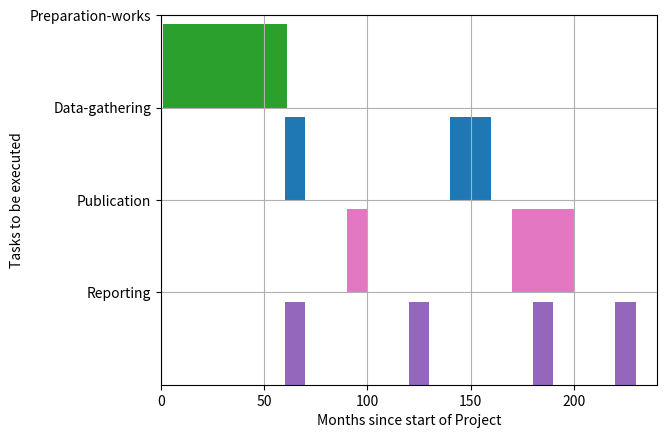

Here is the Python script that generated this plot: (Note: this script raises an exception after producing the figure.)
# Importing the matplotlb.pyplot
import matplotlib.pyplot as plt
fig, planX = plt.subplots()

# Setting XY-axis limits
planX.set_xlim(0, 240)
planX.set_ylim(0, 2)
# Setting labels for xY-axis and y-axis
planX.set_xlabel('Months since start of Project')
planX.set_ylabel('Tasks to be executed')
# Setting ticks on Xy-axis
planX.set_yticks([10, 20, 30, 40])
planX.set_yticklabels(['Reporting', 'Publication','Data-gathering', 'Preparation-works'])

# Setting graph attribute
planX.grid(True)
# Declaring multiple bars in at same level and same width
planX.broken_barh([(1, 60)],(30, 9), facecolors=('tab:green'))
planX.broken_barh([(60, 10), (140, 20)], (20, 9), facecolors=('tab:blue'))
planX.broken_barh([(90, 10), (170, 30)], (10, 9), facecolors=('tab:pink'))
planX.broken_barh([(60, 10), (120, 10), (180, 10), (220, 10)],(0, 9), facecolors=('tab:purple'))

# PDF/PNG file storage
plt.savefig('../ScheduleB.png')
plt.show()

print("============================|SecondSchedule-Page-27|====================================")
